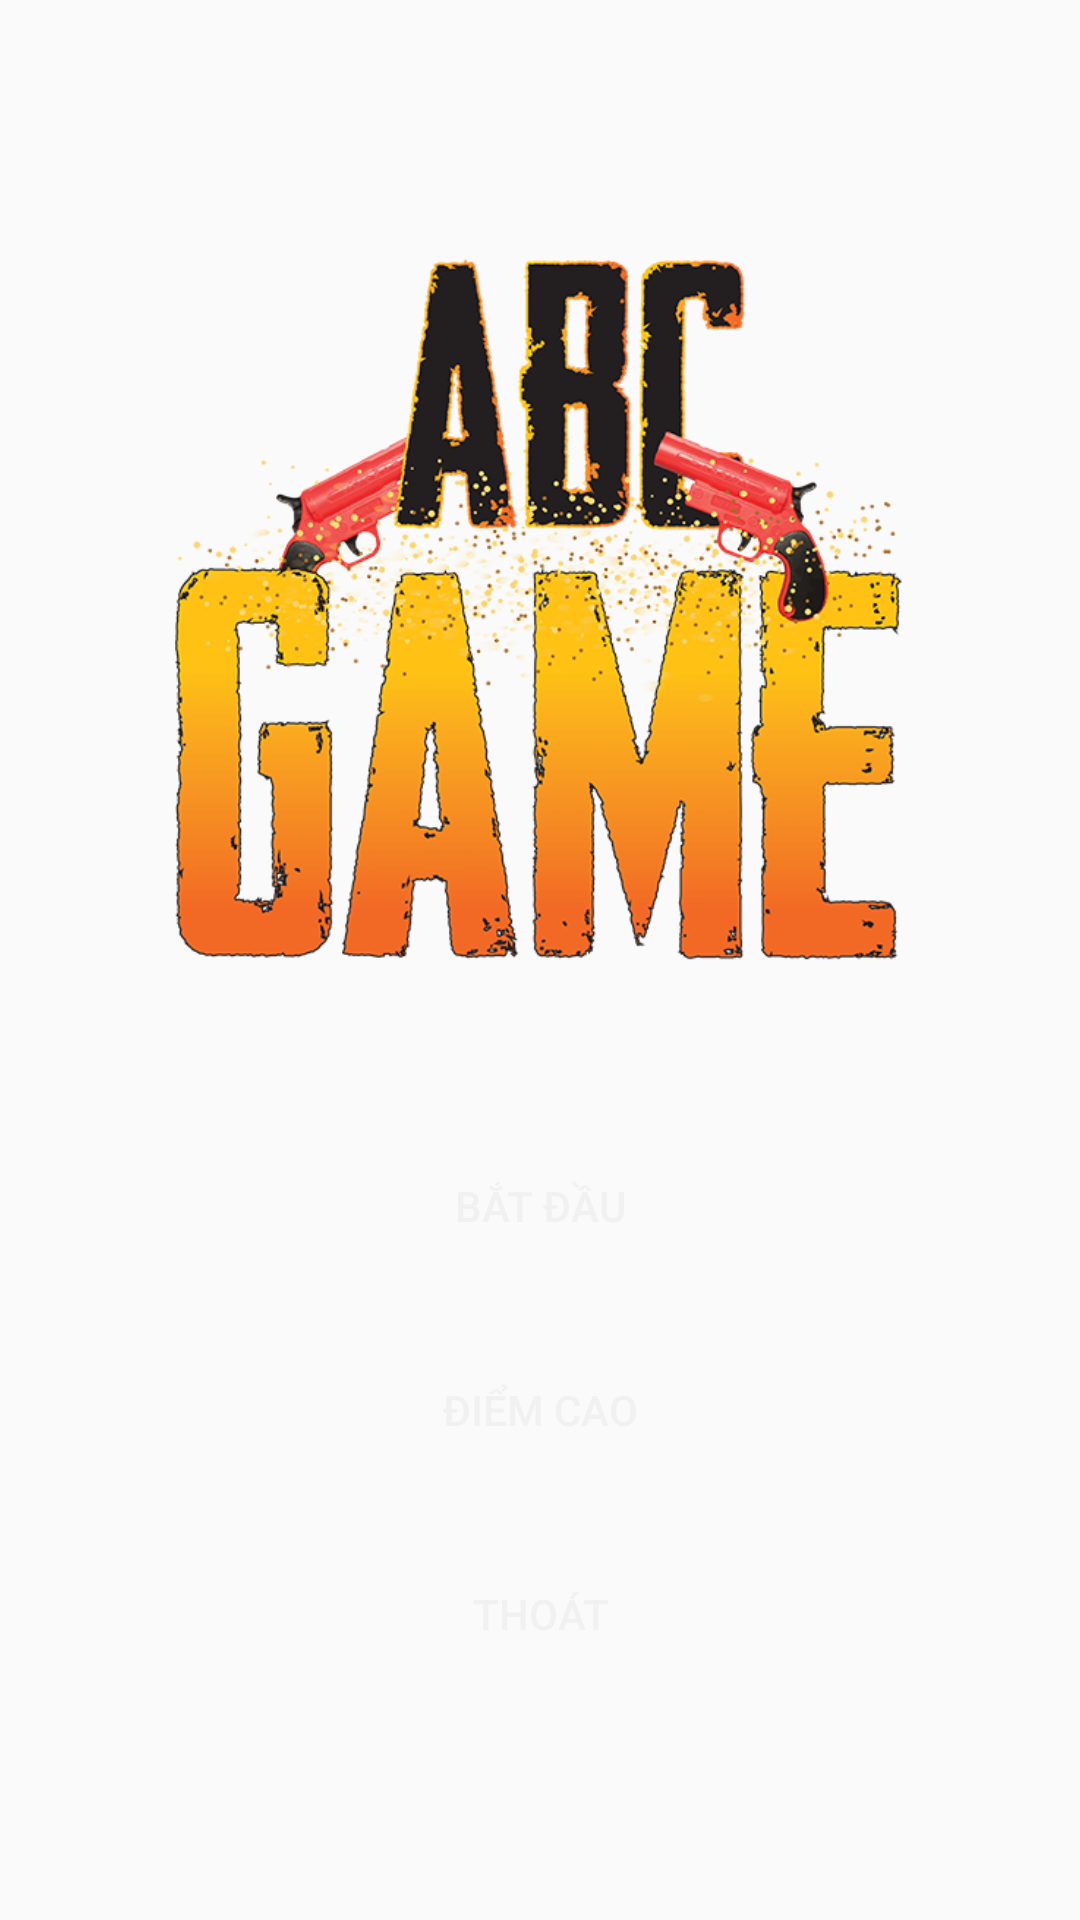

Write the Android layout XML for this screen, with the resource values it uses.
<!-- AndroidManifest.xml: application theme AppTheme -->
<!-- res/layout/activity_menu_activivy.xml -->
<?xml version="1.0" encoding="utf-8"?>
<LinearLayout xmlns:android="http://schemas.android.com/apk/res/android"
    xmlns:app="http://schemas.android.com/apk/res-auto"
    xmlns:tools="http://schemas.android.com/tools"
    android:layout_width="match_parent"
    android:layout_height="match_parent"
    android:background="@drawable/background2"
    android:scaleType="fitXY"
    android:gravity="center"
    android:orientation="vertical"
    tools:context=".MenuActivivy">

    <ImageView
        android:layout_width="250dp"
        android:layout_height="250dp"
        android:src="@drawable/logo" />

    <Button
        android:id="@+id/btnStart"
        android:layout_width="200dp"
        android:layout_height="wrap_content"
        android:layout_marginTop="50dp"
        android:background="@drawable/style_button"
        android:text="Bắt Đầu"
        android:textColor="#f1f1f1" />

    <Button
        android:id="@+id/btnHighScore"
        android:layout_width="200dp"
        android:layout_height="wrap_content"
        android:layout_marginTop="20dp"
        android:background="@drawable/style_button"
        android:text="Điểm cao"
        android:textColor="#f1f1f1" />

    <Button
        android:id="@+id/btnOutGame"
        android:layout_width="200dp"
        android:layout_height="wrap_content"
        android:layout_marginTop="20dp"
        android:background="@drawable/style_button"
        android:text="Thoát"
        android:textColor="#f1f1f1" />

</LinearLayout>
<!-- resources referenced by this layout -->
<resources>
  <!-- drawable logo: png bitmap (drawable, 629058 bytes) -->
  <style name="AppTheme" parent="Theme.AppCompat.Light.NoActionBar">
          
          <item name="colorPrimary">@color/colorPrimary</item>
          <item name="colorPrimaryDark">@color/colorPrimaryDark</item>
          <item name="colorAccent">@color/colorAccent</item>
      </style>
  <color name="colorPrimary">#0d47a1</color>
  <color name="colorPrimaryDark">#5472d3</color>
  <color name="colorAccent">#002171</color>
</resources>
